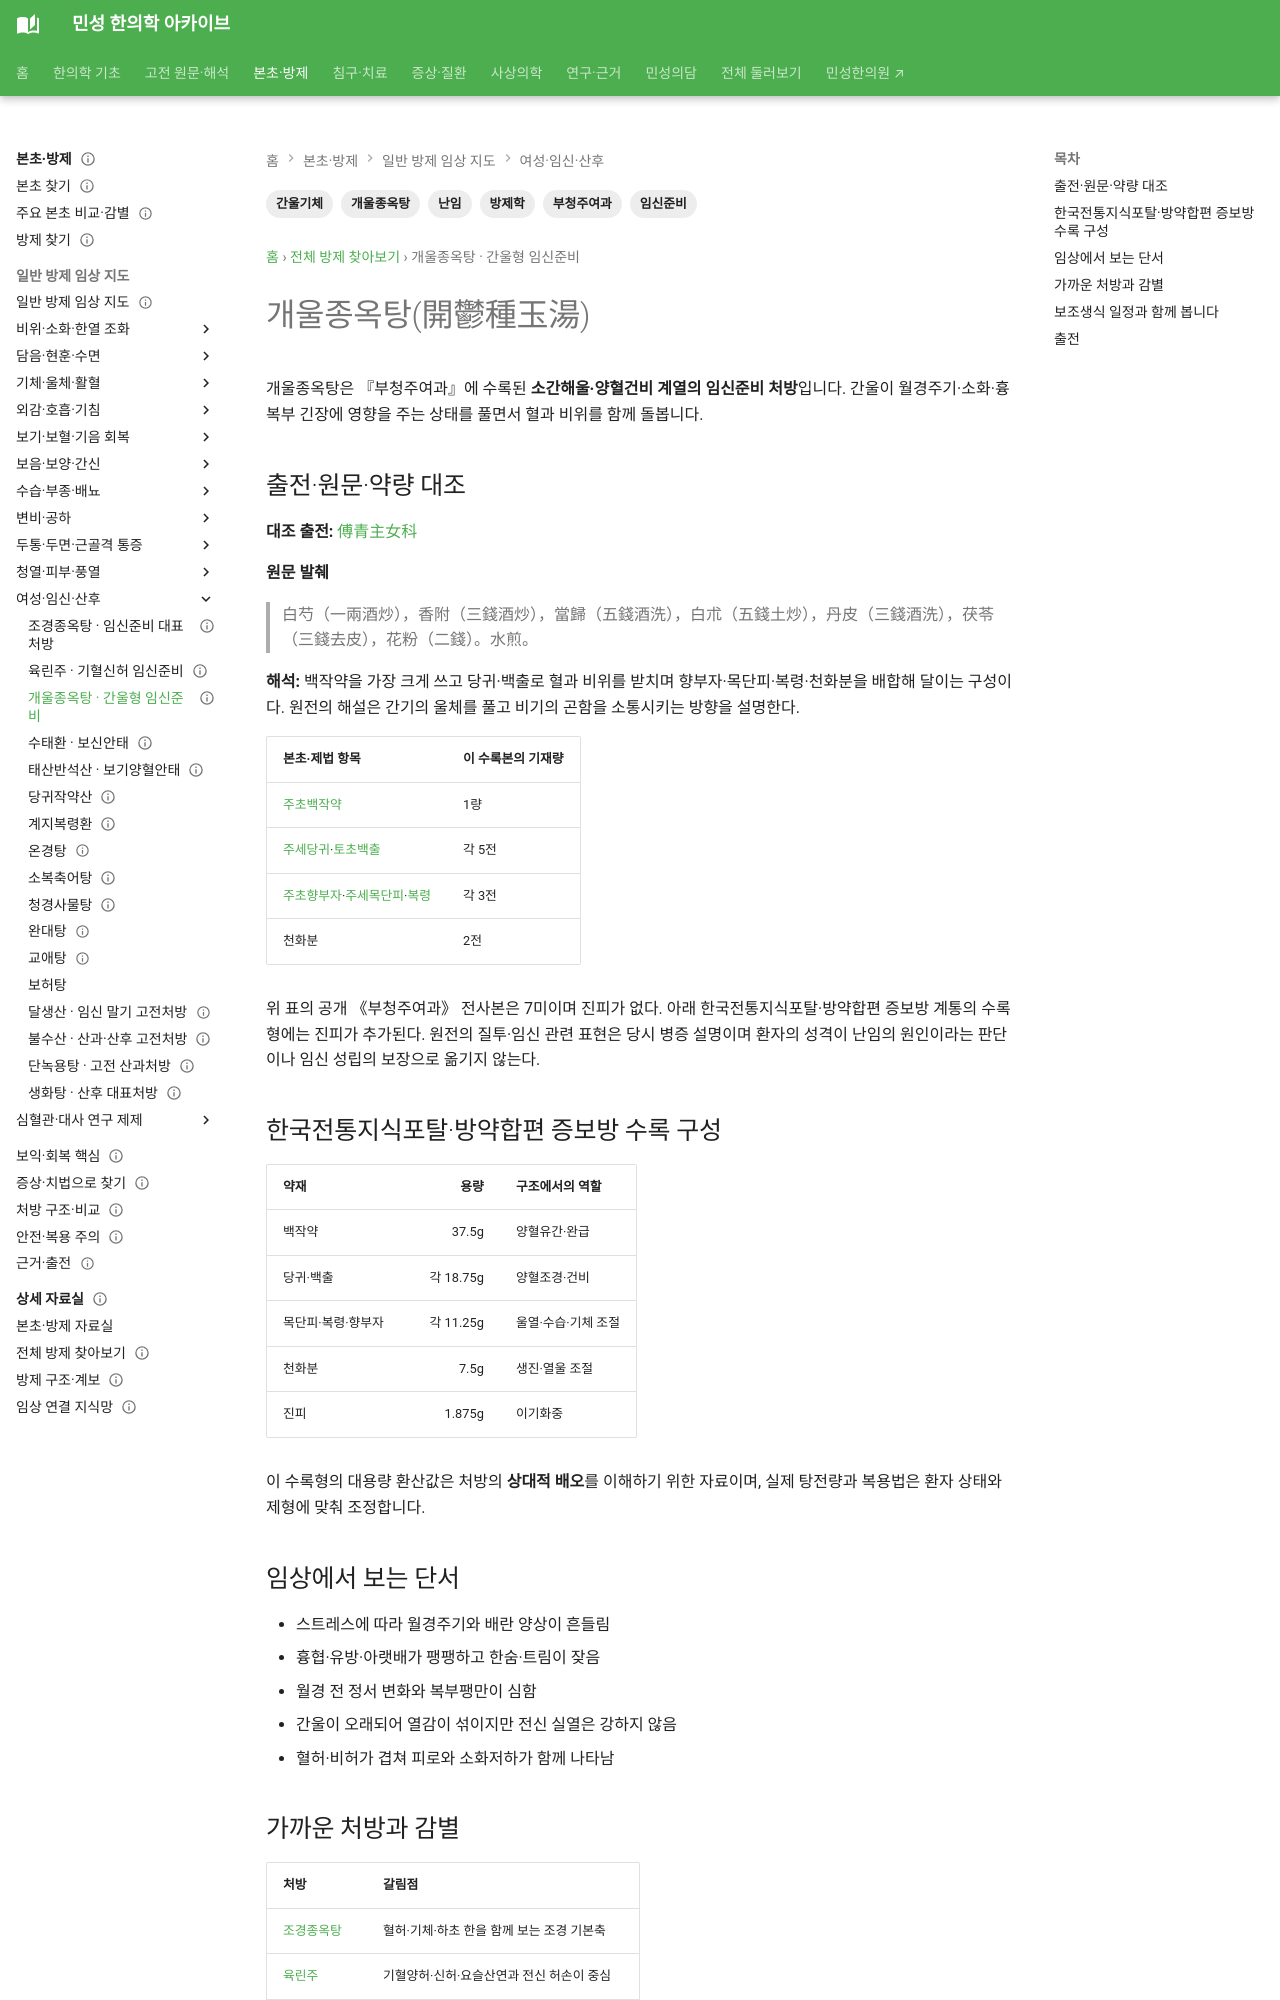

repository: joowon1111/minseong-korean-medicine-wiki · page: formulas/kaiyu-zhongyu-tang/index.html · generator: mkdocs

---
title: 개울종옥탕(開鬱種玉湯)
description: 간울기체형 임신준비를 다루는 개울종옥탕의 소간해울·양혈건비 구조와 조경종옥탕·소요산 감별을 정리합니다.
tags: [방제학, 개울종옥탕, 부청주여과, 임신준비, 난임, 간울기체]
status: 검토완료
last_reviewed: 2026-10-08
---

# 개울종옥탕(開鬱種玉湯)

개울종옥탕은 『부청주여과』에 수록된 **소간해울·양혈건비 계열의 임신준비 처방**입니다. 간울이 월경주기·소화·흉복부 긴장에 영향을 주는 상태를 풀면서 혈과 비위를 함께 돌봅니다.

## 출전·원문·약량 대조 {#source-dose-original}

**대조 출전:** [傅青主女科](https://jicheng.tw/tcm/book/傅青主女科/index.html)

**원문 발췌**

> 白芍（一兩酒炒），香附（三錢酒炒），當歸（五錢酒洗），白朮（五錢土炒），丹皮（三錢酒洗），茯苓（三錢去皮），花粉（二錢）。水煎。

**해석:** 백작약을 가장 크게 쓰고 당귀·백출로 혈과 비위를 받치며 향부자·목단피·복령·천화분을 배합해 달이는 구성이다. 원전의 해설은 간기의 울체를 풀고 비기의 곤함을 소통시키는 방향을 설명한다.

| 본초·제법 항목 | 이 수록본의 기재량 |
|---|---|
| [주초백작약](../herbs/white-peony.md) | 1량 |
| [주세당귀](../herbs/angelica.md)·[토초백출](../herbs/atractylodes.md) | 각 5전 |
| [주초향부자](../herbs/cyperus.md)·[주세목단피](../herbs/moutan.md)·[복령](../herbs/poria.md) | 각 3전 |
| 천화분 | 2전 |

위 표의 공개 《부청주여과》 전사본은 7미이며 진피가 없다. 아래 한국전통지식포탈·방약합편 증보방 계통의 수록형에는 진피가 추가된다. 원전의 질투·임신 관련 표현은 당시 병증 설명이며 환자의 성격이 난임의 원인이라는 판단이나 임신 성립의 보장으로 옮기지 않는다.

## 한국전통지식포탈·방약합편 증보방 수록 구성

| 약재 | 용량 | 구조에서의 역할 |
|---|---:|---|
| 백작약 | 37.5g | 양혈유간·완급 |
| 당귀·백출 | 각 18.75g | 양혈조경·건비 |
| 목단피·복령·향부자 | 각 11.25g | 울열·수습·기체 조절 |
| 천화분 | 7.5g | 생진·열울 조절 |
| 진피 | 1.875g | 이기화중 |

이 수록형의 대용량 환산값은 처방의 **상대적 배오**를 이해하기 위한 자료이며, 실제 탕전량과 복용법은 환자 상태와 제형에 맞춰 조정합니다.

## 임상에서 보는 단서

- 스트레스에 따라 월경주기와 배란 양상이 흔들림
- 흉협·유방·아랫배가 팽팽하고 한숨·트림이 잦음
- 월경 전 정서 변화와 복부팽만이 심함
- 간울이 오래되어 열감이 섞이지만 전신 실열은 강하지 않음
- 혈허·비허가 겹쳐 피로와 소화저하가 함께 나타남
